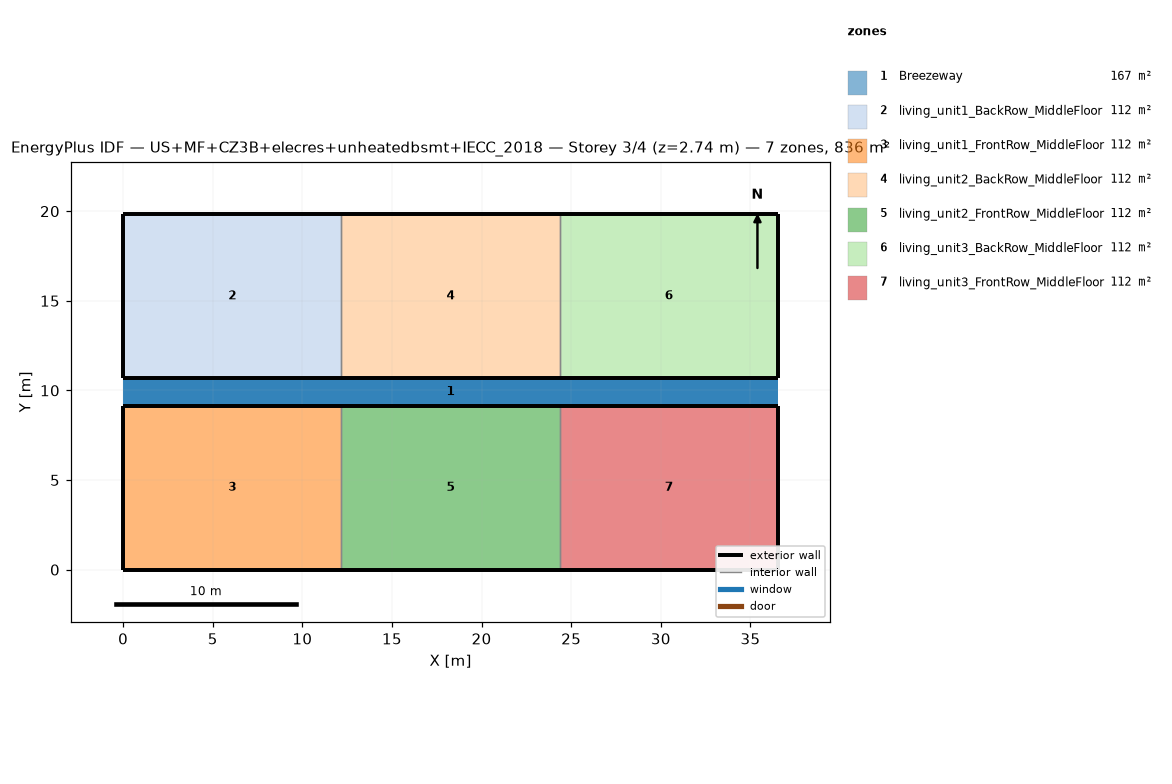
=== STOREY PLAN SPEC (per zone: floor XY polygon, exterior-wall plan segments, windows/doors) ===
zone 1: Breezeway  (167.0 m²)
  floor: (36.54, 9.16) (0.00, 9.16) (0.00, 10.68) (36.54, 10.68)
  floor: (36.54, 9.16) (0.00, 9.16) (0.00, 10.68) (36.54, 10.68)
  floor: (36.54, 9.16) (0.00, 9.16) (0.00, 10.68) (36.54, 10.68)
zone 2: living_unit1_BackRow_MiddleFloor  (111.5 m²)
  floor: (12.18, 10.68) (0.00, 10.68) (0.00, 19.84) (12.18, 19.84)
  exterior wall: (0.00, 10.68) – (12.18, 10.68)  [12.2 m]
  exterior wall: (12.18, 19.84) – (0.00, 19.84)  [12.2 m]
  exterior wall: (0.00, 19.84) – (0.00, 10.68)  [9.2 m]
  interior walls: 1
zone 3: living_unit1_FrontRow_MiddleFloor  (111.5 m²)
  floor: (12.18, 0.00) (0.00, 0.00) (0.00, 9.16) (12.18, 9.16)
  exterior wall: (0.00, 0.00) – (12.18, 0.00)  [12.2 m]
  exterior wall: (12.18, 9.16) – (0.00, 9.16)  [12.2 m]
  exterior wall: (0.00, 9.16) – (0.00, 0.00)  [9.2 m]
  interior walls: 1
zone 4: living_unit2_BackRow_MiddleFloor  (111.5 m²)
  floor: (24.36, 10.68) (12.18, 10.68) (12.18, 19.84) (24.36, 19.84)
  exterior wall: (12.18, 10.68) – (24.36, 10.68)  [12.2 m]
  exterior wall: (24.36, 19.84) – (12.18, 19.84)  [12.2 m]
  interior walls: 2
zone 5: living_unit2_FrontRow_MiddleFloor  (111.5 m²)
  floor: (24.36, 0.00) (12.18, 0.00) (12.18, 9.16) (24.36, 9.16)
  exterior wall: (12.18, 0.00) – (24.36, 0.00)  [12.2 m]
  exterior wall: (24.36, 9.16) – (12.18, 9.16)  [12.2 m]
  interior walls: 2
zone 6: living_unit3_BackRow_MiddleFloor  (111.5 m²)
  floor: (36.54, 10.68) (24.36, 10.68) (24.36, 19.84) (36.54, 19.84)
  exterior wall: (24.36, 10.68) – (36.54, 10.68)  [12.2 m]
  exterior wall: (36.54, 10.68) – (36.54, 19.84)  [9.2 m]
  exterior wall: (36.54, 19.84) – (24.36, 19.84)  [12.2 m]
  interior walls: 1
zone 7: living_unit3_FrontRow_MiddleFloor  (111.5 m²)
  floor: (36.54, 0.00) (24.36, 0.00) (24.36, 9.16) (36.54, 9.16)
  exterior wall: (24.36, 0.00) – (36.54, 0.00)  [12.2 m]
  exterior wall: (36.54, 0.00) – (36.54, 9.16)  [9.2 m]
  exterior wall: (36.54, 9.16) – (24.36, 9.16)  [12.2 m]
  interior walls: 1

=== DERIVED (storey summary) ===
Building: US+MF+CZ3B+elecres+unheatedbsmt+IECC_2018
Storey: 3 of 4  (floor level z = 2.74 m)
Storey gross floor area: 836.2 m²
Zones on this storey: 7
  - Breezeway: floor 167.0 m²
  - living_unit1_BackRow_MiddleFloor: floor 111.5 m²; exterior wall 33.5 m (86.9 m²); WWR 0.0%
  - living_unit1_FrontRow_MiddleFloor: floor 111.5 m²; exterior wall 33.5 m (86.9 m²); WWR 0.0%
  - living_unit2_BackRow_MiddleFloor: floor 111.5 m²; exterior wall 24.4 m (63.1 m²); WWR 0.0%
  - living_unit2_FrontRow_MiddleFloor: floor 111.5 m²; exterior wall 24.4 m (63.1 m²); WWR 0.0%
  - living_unit3_BackRow_MiddleFloor: floor 111.5 m²; exterior wall 33.5 m (86.9 m²); WWR 0.0%
  - living_unit3_FrontRow_MiddleFloor: floor 111.5 m²; exterior wall 33.5 m (86.9 m²); WWR 0.0%
Zone adjacency (shared interzone walls):
  - living_unit1_BackRow_MiddleFloor ↔ living_unit2_BackRow_MiddleFloor
  - living_unit1_FrontRow_MiddleFloor ↔ living_unit2_FrontRow_MiddleFloor
  - living_unit2_BackRow_MiddleFloor ↔ living_unit3_BackRow_MiddleFloor
  - living_unit2_FrontRow_MiddleFloor ↔ living_unit3_FrontRow_MiddleFloor